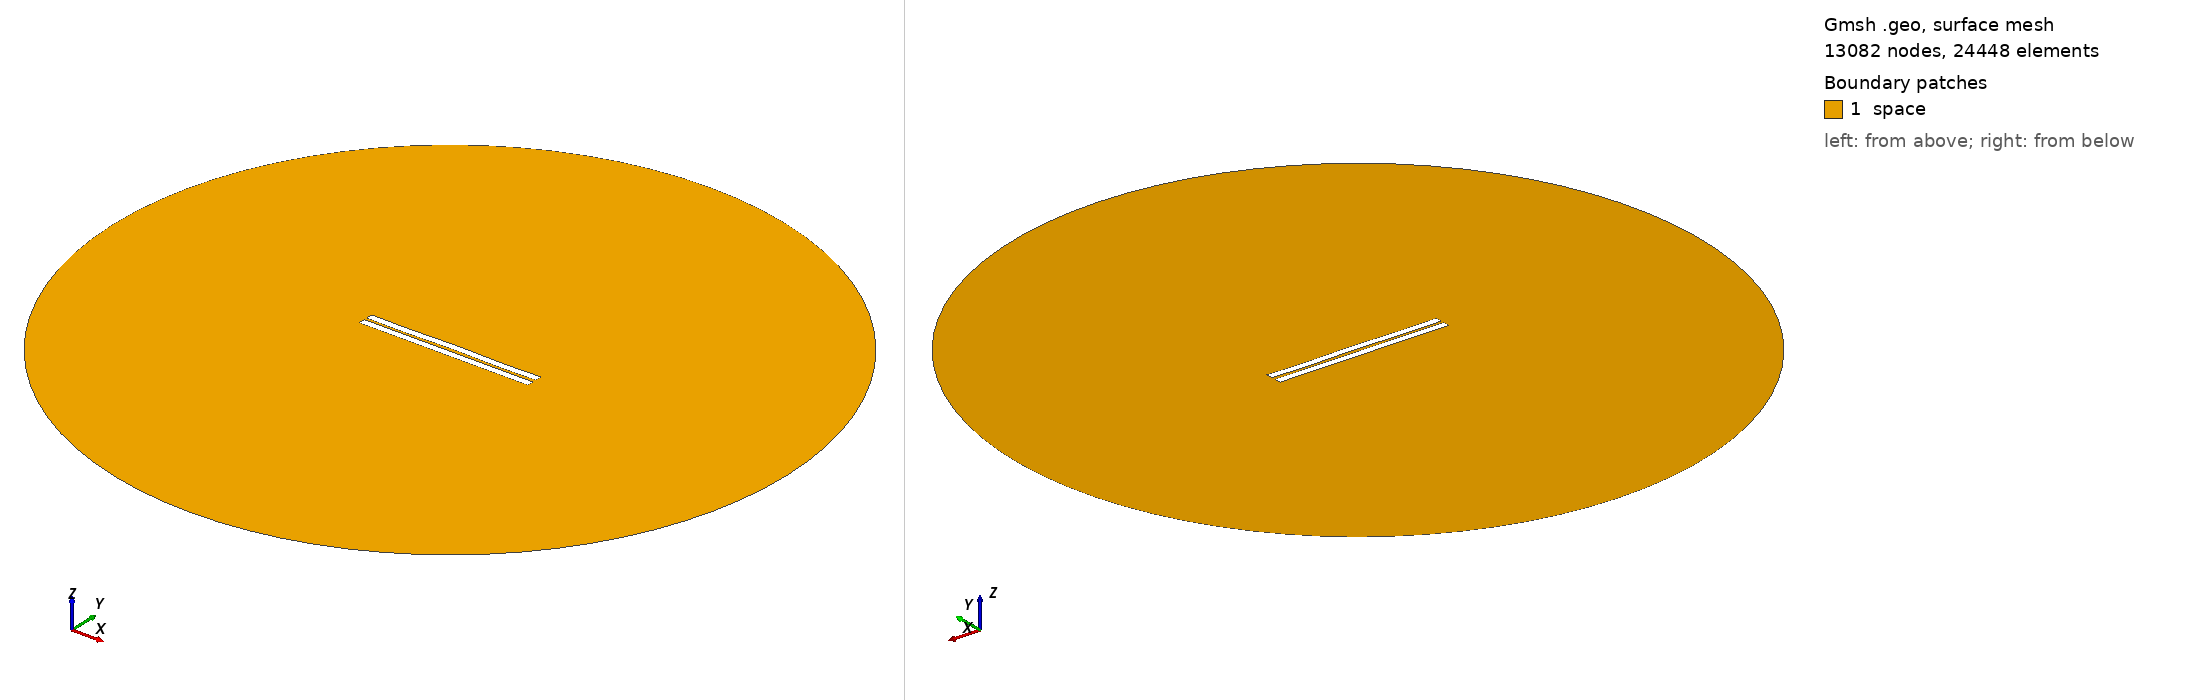

Gmsh geometry script, surface-meshed: 13082 nodes, 24448 surface elements. Boundary patches (legend numbers): 1 space. Left view from above one corner, right view from below the opposite corner. Legend entries are the model's physical surfaces. The drawing asked Gmsh for element sizes between 1% and 20% of the model's largest extent; the script's own settings can give other sizes.

=== 586.geo (drawn) ===
//---------------------------------------
// Geometry kernel
//---------------------------------------

SetFactory("OpenCASCADE");



//---------------------------------------
// Parameters of the geometry
//---------------------------------------

// Overetch of the upper plate
overetch = 0.0;

// Distance between the plates
distance = 1.5;

// Discretization over the x axis (for the deformation)
nx = 50; 

// Length of the plate
L = 100 - overetch; 

// Number of modes
n = 4; 

// 1st mode coefficient
coeff(1) = 0.15;
beta(1) = 0.596864 * 3.1415926535 / L;

// 2nd mode coefficient
coeff(2) = 0.07499999999999998;
beta(2) = 1.49418 * 3.1415926535 / L;

// 3rd mode coefficient
coeff(3) = 0.0;
beta(3) = 2.50025 * 3.1415926535 / L;

// 4th mode coefficient
coeff(4) = -0.15;
beta(4) = 3.49999 * 3.1415926535 / L;



//---------------------------------------
// Upper plate (deformed rectangle)
//---------------------------------------

// Coordiantes of the upper plate
xmin = -50;
xmax = 50 - overetch;

// Height of the upper plate
yheight = 4 - 2 * overetch;

// Indexes of the points
UpperID[] = {};
LowerID[] = {};
LeftID[] = {};
RightID[] = {};

// Point index
p = 1;

// Horizontal edges
For i In {1:nx}
    x = xmin + (i-1)*(xmax - xmin)/(nx-1);

    y_bottom = distance / 2 + overetch;
    For j In {1:n}
        C = (Cosh(beta(j)*L) + Cos(beta(j)*L)) / (Sinh(beta(j)*L) + Sin(beta(j)*L));
        y_bottom  = y_bottom + coeff(j) * (Cosh(beta(j)*(x+50)) - Cos(beta(j)*(x+50)) - C * (Sinh(beta(j)*(x+50)) - Sin(beta(j)*(x+50))));
    EndFor

    y_top = y_bottom + yheight;

    Point(p) = {x, y_top, 0, 1.0};
    UpperID[i] = p;
    p = p + 1;

    Point(p) = {x, y_bottom, 0, 1.0};
    LowerID[i] = p;
    p = p + 1;
EndFor

// Create point lists
UpperPts[] = {}; LowerPts[] = {};
For i In {1:nx}
  UpperPts[] += {UpperID[i]};
  LowerPts[] += {LowerID[i]};
EndFor

// Build splines
Spline(1) = {UpperPts[]};
Spline(2) = {LowerPts[]};
Line(3) = {LowerPts[nx-1], UpperPts[nx-1]};
Line(4) = {LowerPts[0], UpperPts[0]};

// Build the plane surface
Curve Loop(1) = {2, 3, -1, -4};
Plane Surface(1) = {1};



//---------------------------------------
// Lower plate (rectangle)
//---------------------------------------

// Vertices
Point(1001) = {-50, -1, 0, 1.0};
Point(1002) = { 50, -1, 0, 1.0};
Point(1003) = { 50,  -5, 0, 1.0};
Point(1004) = {-50,  -5, 0, 1.0};

// Edges
Line(5) = {1001, 1002};
Line(6) = {1002, 1003};
Line(7) = {1003, 1004};
Line(8) = {1004, 1001};

// Plane surface
Line Loop(2) = {5, 6, 7, 8};
Plane Surface(2) = {2}; 



//---------------------------------------
// Outer (fictious) boundary
//---------------------------------------

// Points
Point(1005) = {0, 0, 0};       // Center
Point(1006) = {200, 0, 0};     // Start point
Point(1007) = {0, 200, 0};     // 90 degrees
Point(1008) = {-200, 0, 0};    // 180 degrees
Point(1009) = {0, -200, 0};    // 270 degrees

// Circle arcs (each needs start, center, end)
Circle(9) = {1006, 1005, 1007};
Circle(10) = {1007, 1005, 1008};
Circle(11) = {1008, 1005, 1009};
Circle(12) = {1009, 1005, 1006};

// Plane surface for the entire domain
Curve Loop(3) = {9, 10, 11, 12};
Surface(3) = {3};

// Subtract the plates from the whole domain to obtain the actual domain where we want to solve the equations
BooleanDifference{ Surface{3}; Delete; }{ Surface{1}; Surface{2}; Delete; }




//---------------------------------------
// Transfinite Lines/Curves
//---------------------------------------

// Set the number of points on the boundaries
r = 7;

// Plates
Transfinite Curve {1, 2} = 50*r Using Progression 1;
Transfinite Curve {3, 4} = 2*r Using Progression 1;
Transfinite Line {5, 7} = 50*r Using Progression 1;
Transfinite Line {6, 8} = 2*r Using Progression 1;

// Outer boundary
Transfinite Line {9, 10, 11, 12} = 20 Using Progression 1;



//---------------------------------------
// Physical groups
//---------------------------------------                

// Physical curves (boundaries)
Physical Line("force_segment", 10) = {2};
Physical Line("upper_plate", 11) = {1, 3, 4};
Physical Line("lower_plate", 12) = {5, 6, 7, 8};
Physical Line("boundary", 20) = {9, 10, 11, 12};

// Physical Surfaces
Physical Surface("space", 30) = {3};



//---------------------------------------
// 6. Generate the Mesh
//---------------------------------------

// 2D mesh generation
Mesh 2;
